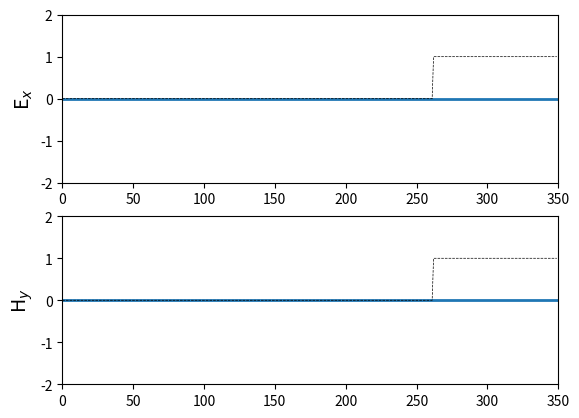

Reproduce this figure in Python.
"""
fdtd-1D-1-5.py
Simulation of a sinusoid wave hitting a lossy dielectric
"""
import numpy as np
from math import pi, sin, exp
from matplotlib import pyplot as plt
from matplotlib.animation import FuncAnimation

# Work area width.
width = 350

# Data.
# E-field x-component.
ex = np.zeros(width)

# H-field y-component.
hy = np.zeros(width)

x = np.arange(0, width)

# Pulse parameters
source_position = int(width / 4)
t0 = 40
spread = 12

boundary_low = [0, 0]
boundary_high = [0, 0]

# Coefficient corresponds Courant Condition.
# The Courant-Friedrichs-Lewy factor.
cfl_factor = 0.5


lambda_min = 450e-9
# lambda_min = 0.2



# Cell size
ddx = lambda_min / 20
# ddx = 0.01
# ddx = 0.01

c0 = 3e8



# Time step size
dt = ddx / (2*c0)

# Frequency in MHz
# freq_in = 900e6

# freq_in = c0 / lambda_min

freq_in = c0 / lambda_min

# print(c0/350e-9)



# Create Dielectric Profile
epsilon1 = 1
epsilon2 = 4
epsz = 8.854e-12
sigma = 0.04


ca = np.empty(width)
ca.fill(epsilon1)

cb = np.empty(width)
cb.fill(epsilon1 * cfl_factor)

cb_start = int(width*0.75)

eaf = dt * sigma / (2 * epsz * epsilon2)
ca[cb_start:] = (1 - eaf ) / (1 + eaf)
cb[cb_start:] = cfl_factor / (epsilon2 * (1 + eaf))

max_iterations = 10000

# Plot configuration.
fig, (ax1, ax2) = plt.subplots(2)

x_begin = 0
x_end = width
y_begin = -2.0
y_end = 2.0

font_size = 14
plt.rcParams['font.size'] = font_size

ax1.set_xlim(x_begin, x_end)
ax1.set_ylim(y_begin, y_end)
ax1.set_ylabel('E$_x$', fontsize=font_size)

ax2.set_xlim(x_begin, x_end)
ax2.set_ylim(y_begin, y_end)
ax2.set_ylabel('H$_y$', fontsize=font_size)

line1, = ax1.plot([], [], lw=2)
line2, = ax2.plot([], [], lw=2)

line1_profile, = ax1.plot((cfl_factor / cb - 1) / 3, 'k--', linewidth=0.5)
line2_profile, = ax2.plot((cfl_factor / cb - 1) / 3, 'k--', linewidth=0.5)


def init():
    line1.set_data(x, ex)
    line2.set_data(x, ex)
    return line1, line2


eps0 = 4.85418e-12
mu0 = 1.25664e-10
# c0 = 1 / np.sqrt(eps0 * mu0)

def source_function(time_step):
    lambda_0 = 400e-9

    # Frequency
    # w0 = 2 * np.pi * c0 / lambda_0
    tau = 15
    t0 = tau * 1

    # print((2 * np.pi * c0 / freq_in) > 300)

    # return exp(-((time_step - t0) ** 2) / (tau ** 2)) * np.sin(freq_in * time_step * dt)
    return exp(-cfl_factor * ((t0 - time_step) / spread) ** 2)

# source_function(50)

def update(iteration_step):

    # Calculate the Ex field.
    for k in range(1, width):
        ex[k] = ca[k] * ex[k] + cb[k] * (hy[k - 1] - hy[k])



    # Electromagnetic "hard" source.
    # Put a Gaussian pulse in the middle.
    # pulse = exp(-cfl_factor * ((t0 - iteration_step) / spread) ** 2)
    pulse = source_function(iteration_step)

    # Put a Sinusoidal "soft"? source.
    # pulse = sin(2*pi*freq_in*dt*iteration_step)

    # Two sources.
    ex[source_position] = pulse
    # ex[int(width * 0.1)] = pulse + ex[int(width * 0.1)]
    # ex[source_position + source_dist] = pulse



    # Absorbing Boundary Conditions
    ex[0] = boundary_low.pop(0)
    boundary_low.append(ex[1])
    ex[width - 1] = boundary_high.pop(0)
    boundary_high.append(ex[width - 2])


    # Calculate the Hy field.
    for k in range(width - 1):
        hy[k] = hy[k] + cfl_factor * (ex[k] - ex[k + 1])

    # Update plot data.
    line1.set_data(x, ex)
    line2.set_data(x, hy)
    title = ax1.text(width / 2, 1.45, 'Iteration step = {}'.format(iteration_step), horizontalalignment='center')

    line1_eps_text = ax1.text(width*0.8, 0.5, 'Eps = {}'.format(epsilon2))
    line2_eps_text = ax2.text(width*0.8, 0.5, 'Eps = {}'.format(epsilon2))

    return line1, line1_profile, line2, line2_profile, title, line1_eps_text, line2_eps_text


anim = FuncAnimation(fig, update, init_func=init,
                     frames=max_iterations, interval=20, blit=True)

plt.show()
